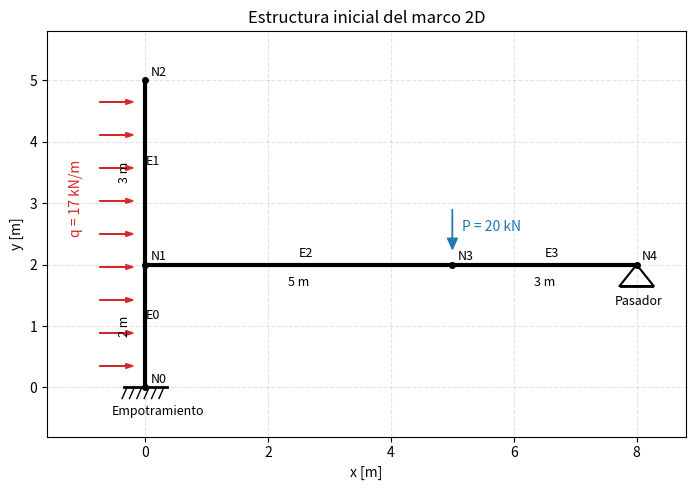
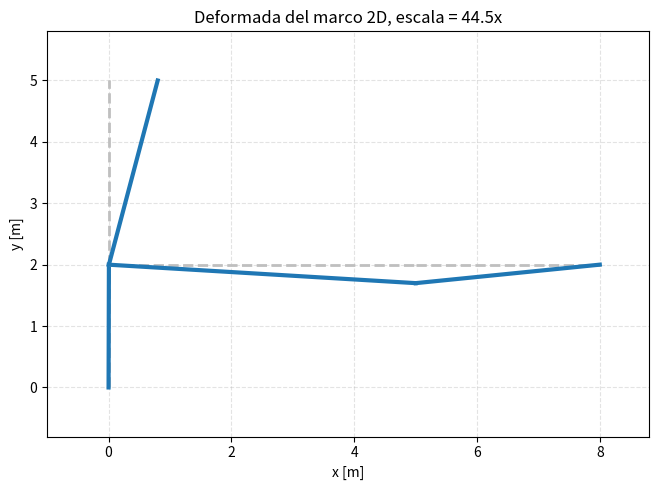
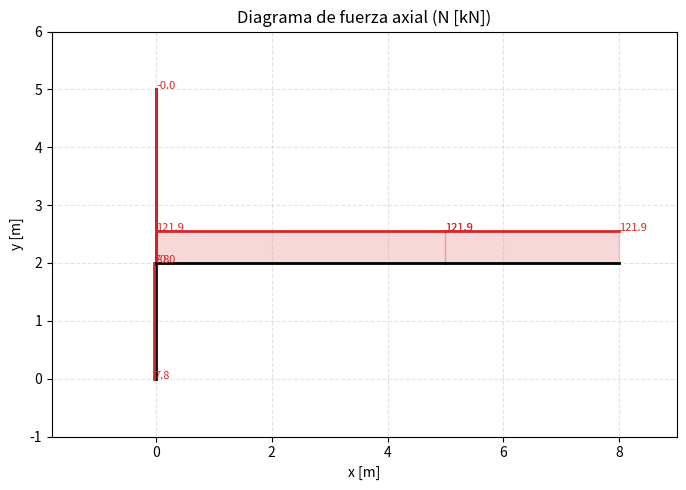
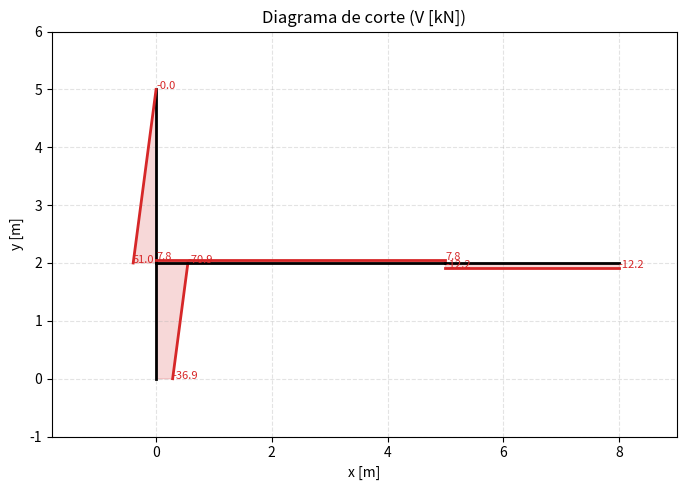
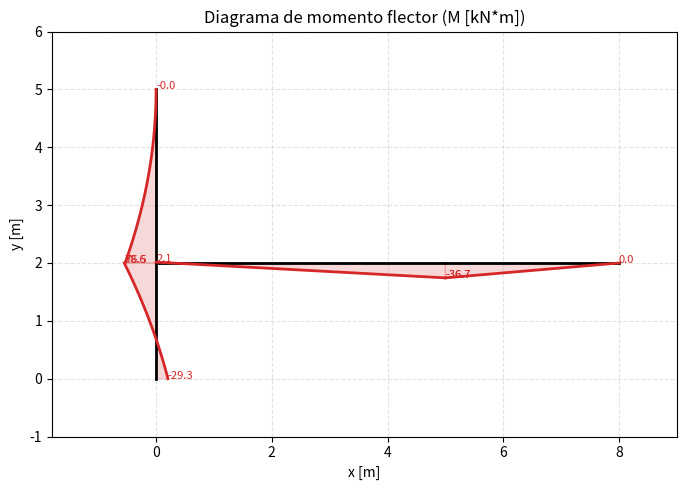

Source code (Python) for these figures, in order:
import numpy as np
import matplotlib.pyplot as plt

# ============================================================
# DATOS GENERALES
# ============================================================

E = 200e6  # kN/m2, acero ASTM A36 aprox. 200 GPa

# Seccion horizontal cuadrada 20 cm x 20 cm
b = 0.20  # m
A_beam = b * b
I_beam = b**4 / 12

# Seccion vertical doble T
# Cambiar estos valores segun el perfil real
A_col = 0.0060      # m2, ejemplo
I_col = 8.0e-5      # m4, ejemplo

# Cargas
q_col = 17.0        # kN/m, carga horizontal sobre columna superior
P_beam = 20.0       # kN, carga puntual vertical

# ============================================================
# NODOS
# Cada nodo tiene coordenadas x, y
# ============================================================

nodes = {
    0: (0.0, 0.0),   # base empotrada
    1: (0.0, 2.0),   # union columna-viga
    2: (0.0, 5.0),   # cabeza columna
    3: (5.0, 2.0),   # punto donde actua P = 20 kN
    4: (8.0, 2.0),   # apoyo derecho
}

# Elementos: nodo_i, nodo_j, A, I
elements = {
    0: (0, 1, A_col, I_col),    # columna inferior
    1: (1, 2, A_col, I_col),    # columna superior
    2: (1, 3, A_beam, I_beam),  # viga tramo izquierdo
    3: (3, 4, A_beam, I_beam),  # viga tramo derecho
}

ndof_per_node = 3
total_dof = len(nodes) * ndof_per_node

# ============================================================
# FUNCIONES DE ELEMENTO DE PORTICO 2D
# ============================================================

def dof_map(n1, n2):
    return [
        3*n1, 3*n1+1, 3*n1+2,
        3*n2, 3*n2+1, 3*n2+2
    ]


def element_geometry(n1, n2):
    x1, y1 = nodes[n1]
    x2, y2 = nodes[n2]
    dx = x2 - x1
    dy = y2 - y1
    L = np.sqrt(dx**2 + dy**2)
    c = dx / L
    s = dy / L
    return L, c, s


def local_stiffness(E, A, I, L):
    EA_L = E*A/L
    EI = E*I

    k = np.array([
        [ EA_L,        0,          0, -EA_L,        0,          0],
        [    0,  12*EI/L**3,  6*EI/L**2,     0, -12*EI/L**3,  6*EI/L**2],
        [    0,   6*EI/L**2,    4*EI/L,      0,  -6*EI/L**2,    2*EI/L],
        [-EA_L,        0,          0,  EA_L,        0,          0],
        [    0, -12*EI/L**3, -6*EI/L**2,     0,  12*EI/L**3, -6*EI/L**2],
        [    0,   6*EI/L**2,    2*EI/L,      0,  -6*EI/L**2,    4*EI/L]
    ])

    return k


def transformation(c, s):
    T = np.array([
        [ c,  s, 0,  0,  0, 0],
        [-s,  c, 0,  0,  0, 0],
        [ 0,  0, 1,  0,  0, 0],
        [ 0,  0, 0,  c,  s, 0],
        [ 0,  0, 0, -s,  c, 0],
        [ 0,  0, 0,  0,  0, 1]
    ])
    return T


def dibujar_estructura_inicial():
    fig, ax = plt.subplots(figsize=(8, 5))

    # Elementos del marco
    for eid, (n1, n2, A, I) in elements.items():
        x1, y1 = nodes[n1]
        x2, y2 = nodes[n2]
        ax.plot([x1, x2], [y1, y2], color="black", linewidth=3)
        ax.text((x1 + x2) / 2, (y1 + y2) / 2 + 0.12, f"E{eid}", fontsize=9)

    # Nodos
    for nid, (x, y) in nodes.items():
        ax.plot(x, y, "ko", markersize=4)
        ax.text(x + 0.08, y + 0.08, f"N{nid}", fontsize=9)

    # Apoyo empotrado en la base
    x0, y0 = nodes[0]
    ax.plot([x0 - 0.35, x0 + 0.35], [y0, y0], color="black", linewidth=2)
    for i in range(6):
        xi = x0 - 0.3 + i * 0.12
        ax.plot([xi, xi - 0.08], [y0, y0 - 0.18], color="black", linewidth=1)
    ax.text(x0 - 0.55, y0 - 0.45, "Empotramiento", fontsize=9)

    # Apoyo tipo pasador en el extremo derecho
    x4, y4 = nodes[4]
    ax.plot([x4 - 0.25, x4 + 0.25], [y4 - 0.35, y4 - 0.35], color="black", linewidth=2)
    ax.plot([x4, x4 - 0.28, x4 + 0.28, x4], [y4, y4 - 0.35, y4 - 0.35, y4], color="black")
    ax.text(x4 - 0.35, y4 - 0.65, "Pasador", fontsize=9)

    # Carga distribuida horizontal en toda la columna vertical
    for y in np.linspace(nodes[0][1] + 0.35, nodes[2][1] - 0.35, 9):
        ax.arrow(-0.75, y, 0.55, 0.0, head_width=0.08, head_length=0.12,
                 length_includes_head=True, color="tab:red")
    ax.text(-1.25, 2.5, f"q = {q_col:.0f} kN/m", color="tab:red", fontsize=10, rotation=90)

    # Carga puntual vertical en la viga
    xp, yp = nodes[3]
    ax.arrow(xp, yp + 0.9, 0.0, -0.65, head_width=0.16, head_length=0.18,
             length_includes_head=True, color="tab:blue")
    ax.text(xp + 0.15, yp + 0.55, f"P = {P_beam:.0f} kN", color="tab:blue", fontsize=10)

    # Cotas principales
    ax.annotate("5 m", xy=(2.5, 1.65), ha="center", fontsize=9)
    ax.annotate("3 m", xy=(6.5, 1.65), ha="center", fontsize=9)
    ax.annotate("2 m", xy=(-0.45, 1.0), va="center", fontsize=9, rotation=90)
    ax.annotate("3 m", xy=(-0.45, 3.5), va="center", fontsize=9, rotation=90)

    ax.set_title("Estructura inicial del marco 2D")
    ax.set_xlabel("x [m]")
    ax.set_ylabel("y [m]")
    ax.set_aspect("equal", adjustable="box")
    ax.grid(True, linestyle="--", alpha=0.35)
    ax.set_xlim(-1.6, 8.8)
    ax.set_ylim(-0.8, 5.8)
    plt.tight_layout()
    plt.savefig("estructura_inicial.png", dpi=200)
    plt.show()


def obtener_fuerzas_elementos(U):
    fuerzas = {}

    for eid, (n1, n2, A, I) in elements.items():
        L, c, s = element_geometry(n1, n2)
        T = transformation(c, s)
        k_local = local_stiffness(E, A, I, L)
        dofs = dof_map(n1, n2)

        u_global = U[dofs]
        u_local = T @ u_global
        f_local = k_local @ u_local

        if eid in fixed_loads_local:
            f_local -= fixed_loads_local[eid]

        fuerzas[eid] = f_local

    return fuerzas


def dibujar_deformada(U):
    fig, ax = plt.subplots(figsize=(8, 5))

    max_disp = max(np.hypot(U[3*nid], U[3*nid + 1]) for nid in nodes)
    escala = 0.8 / max_disp if max_disp > 0 else 1.0

    for n1, n2, A, I in elements.values():
        x1, y1 = nodes[n1]
        x2, y2 = nodes[n2]
        ax.plot([x1, x2], [y1, y2], color="0.75", linewidth=2, linestyle="--")

        xd1 = x1 + escala * U[3*n1]
        yd1 = y1 + escala * U[3*n1 + 1]
        xd2 = x2 + escala * U[3*n2]
        yd2 = y2 + escala * U[3*n2 + 1]
        ax.plot([xd1, xd2], [yd1, yd2], color="tab:blue", linewidth=3)

    ax.set_title(f"Deformada del marco 2D, escala = {escala:.1f}x")
    ax.set_xlabel("x [m]")
    ax.set_ylabel("y [m]")
    ax.set_aspect("equal", adjustable="box")
    ax.grid(True, linestyle="--", alpha=0.35)
    ax.set_xlim(-1.0, 8.8)
    ax.set_ylim(-0.8, 5.8)
    plt.tight_layout()
    plt.savefig("deformada.png", dpi=200)
    plt.show()


def dibujar_diagrama(fuerzas, tipo):
    fig, ax = plt.subplots(figsize=(8, 5))

    valores = []
    diagramas = {}

    for eid, (n1, n2, A, I) in elements.items():
        L, c, s = element_geometry(n1, n2)
        f = fuerzas[eid]
        x_local = np.linspace(0, L, 40)

        w = -q_col if eid in fixed_loads_local else 0.0

        if tipo == "axial":
            y_diag = np.full_like(x_local, f[0])
            titulo = "Diagrama de fuerza axial"
            archivo = "diagrama_axial.png"
            etiqueta = "N [kN]"
        elif tipo == "corte":
            y_diag = f[1] + w * x_local
            titulo = "Diagrama de corte"
            archivo = "diagrama_corte.png"
            etiqueta = "V [kN]"
        else:
            y_diag = f[2] - f[1] * x_local - 0.5 * w * x_local**2
            titulo = "Diagrama de momento flector"
            archivo = "diagrama_momento.png"
            etiqueta = "M [kN*m]"

        valores.extend(np.abs(y_diag))
        diagramas[eid] = (x_local, y_diag)

    max_valor = max(valores) if valores else 1.0
    escala = 0.55 / max_valor if max_valor > 0 else 1.0

    for eid, (n1, n2, A, I) in elements.items():
        x1, y1 = nodes[n1]
        x2, y2 = nodes[n2]
        L, c, s = element_geometry(n1, n2)
        nx, ny = -s, c

        ax.plot([x1, x2], [y1, y2], color="black", linewidth=2)

        x_local, y_diag = diagramas[eid]
        xb = x1 + c * x_local
        yb = y1 + s * x_local
        xd = xb + nx * y_diag * escala
        yd = yb + ny * y_diag * escala

        ax.plot(xd, yd, color="tab:red", linewidth=2)
        ax.fill(np.r_[xb, xd[::-1]], np.r_[yb, yd[::-1]], color="tab:red", alpha=0.18)

        ax.text(xd[0], yd[0], f"{y_diag[0]:.1f}", fontsize=8, color="tab:red")
        ax.text(xd[-1], yd[-1], f"{y_diag[-1]:.1f}", fontsize=8, color="tab:red")

    ax.set_title(f"{titulo} ({etiqueta})")
    ax.set_xlabel("x [m]")
    ax.set_ylabel("y [m]")
    ax.set_aspect("equal", adjustable="box")
    ax.grid(True, linestyle="--", alpha=0.35)
    ax.set_xlim(-1.8, 9.0)
    ax.set_ylim(-1.0, 6.0)
    plt.tight_layout()
    plt.savefig(archivo, dpi=200)
    plt.show()


# ============================================================
# ENSAMBLAJE GLOBAL
# ============================================================

K = np.zeros((total_dof, total_dof))
F = np.zeros(total_dof)

for eid, (n1, n2, A, I) in elements.items():
    L, c, s = element_geometry(n1, n2)
    k_local = local_stiffness(E, A, I, L)
    T = transformation(c, s)
    k_global = T.T @ k_local @ T

    dofs = dof_map(n1, n2)

    for i in range(6):
        for j in range(6):
            K[dofs[i], dofs[j]] += k_global[i, j]

# ============================================================
# CARGAS NODALES
# ============================================================

# Carga puntual de 20 kN hacia abajo en nodo 3
F[3*3 + 1] += -P_beam

# ============================================================
# CARGA DISTRIBUIDA EN TODA LA COLUMNA VERTICAL
# Elementos 0 y 1
# Carga horizontal global +X de 17 kN/m
# Como la columna es vertical, esa carga corresponde a carga local transversal.
# ============================================================

fixed_loads_local = {}

for eid in [0, 1]:
    n1, n2, A, I = elements[eid]
    L, c, s = element_geometry(n1, n2)
    T = transformation(c, s)

    # Para elementos verticales de abajo hacia arriba:
    # eje local x va hacia arriba.
    # carga global +X equivale a carga local y negativa.
    w_local_y = -q_col

    f_fixed_local = np.array([
        0,
        w_local_y * L / 2,
        w_local_y * L**2 / 12,
        0,
        w_local_y * L / 2,
        -w_local_y * L**2 / 12
    ])
    fixed_loads_local[eid] = f_fixed_local

    # Vector equivalente global
    f_fixed_global = T.T @ f_fixed_local

    dofs = dof_map(n1, n2)
    for i in range(6):
        F[dofs[i]] += f_fixed_global[i]

# ============================================================
# CONDICIONES DE APOYO
# ============================================================

restrained_dofs = []

# Nodo 0 empotrado: Ux, Uy, rotacion
restrained_dofs += [0, 1, 2]

# Nodo 4 apoyo tipo pasador: Ux, Uy
restrained_dofs += [3*4, 3*4 + 1]

free_dofs = [i for i in range(total_dof) if i not in restrained_dofs]

# ============================================================
# SOLUCION
# ============================================================

Kff = K[np.ix_(free_dofs, free_dofs)]
Ff = F[free_dofs]

Uf = np.linalg.solve(Kff, Ff)

U = np.zeros(total_dof)
U[free_dofs] = Uf

R = K @ U - F

# ============================================================
# RESULTADOS
# ============================================================

dibujar_estructura_inicial()
fuerzas_elementos = obtener_fuerzas_elementos(U)
dibujar_deformada(U)
dibujar_diagrama(fuerzas_elementos, "axial")
dibujar_diagrama(fuerzas_elementos, "corte")
dibujar_diagrama(fuerzas_elementos, "momento")

print("\n================ DESPLAZAMIENTOS NODALES ================")
for nid in nodes:
    ux = U[3*nid]
    uy = U[3*nid + 1]
    rz = U[3*nid + 2]
    print(f"Nodo {nid}: Ux = {ux:.6e} m, Uy = {uy:.6e} m, Rz = {rz:.6e} rad")

print("\n================ REACCIONES ================")
for dof in restrained_dofs:
    nodo = dof // 3
    tipo = ["Rx", "Ry", "Mz"][dof % 3]
    print(f"Nodo {nodo} {tipo}: {R[dof]:.3f} kN o kN*m")

print("\n================ FUERZAS INTERNAS POR ELEMENTO ================")

for eid, (n1, n2, A, I) in elements.items():
    L, c, s = element_geometry(n1, n2)
    f_local = fuerzas_elementos[eid]

    print(f"\nElemento {eid}: nodo {n1} -> nodo {n2}")
    print(f"Longitud = {L:.3f} m")
    print(f"N_i = {f_local[0]:.3f} kN")
    print(f"V_i = {f_local[1]:.3f} kN")
    print(f"M_i = {f_local[2]:.3f} kN*m")
    print(f"N_j = {f_local[3]:.3f} kN")
    print(f"V_j = {f_local[4]:.3f} kN")
    print(f"M_j = {f_local[5]:.3f} kN*m")
